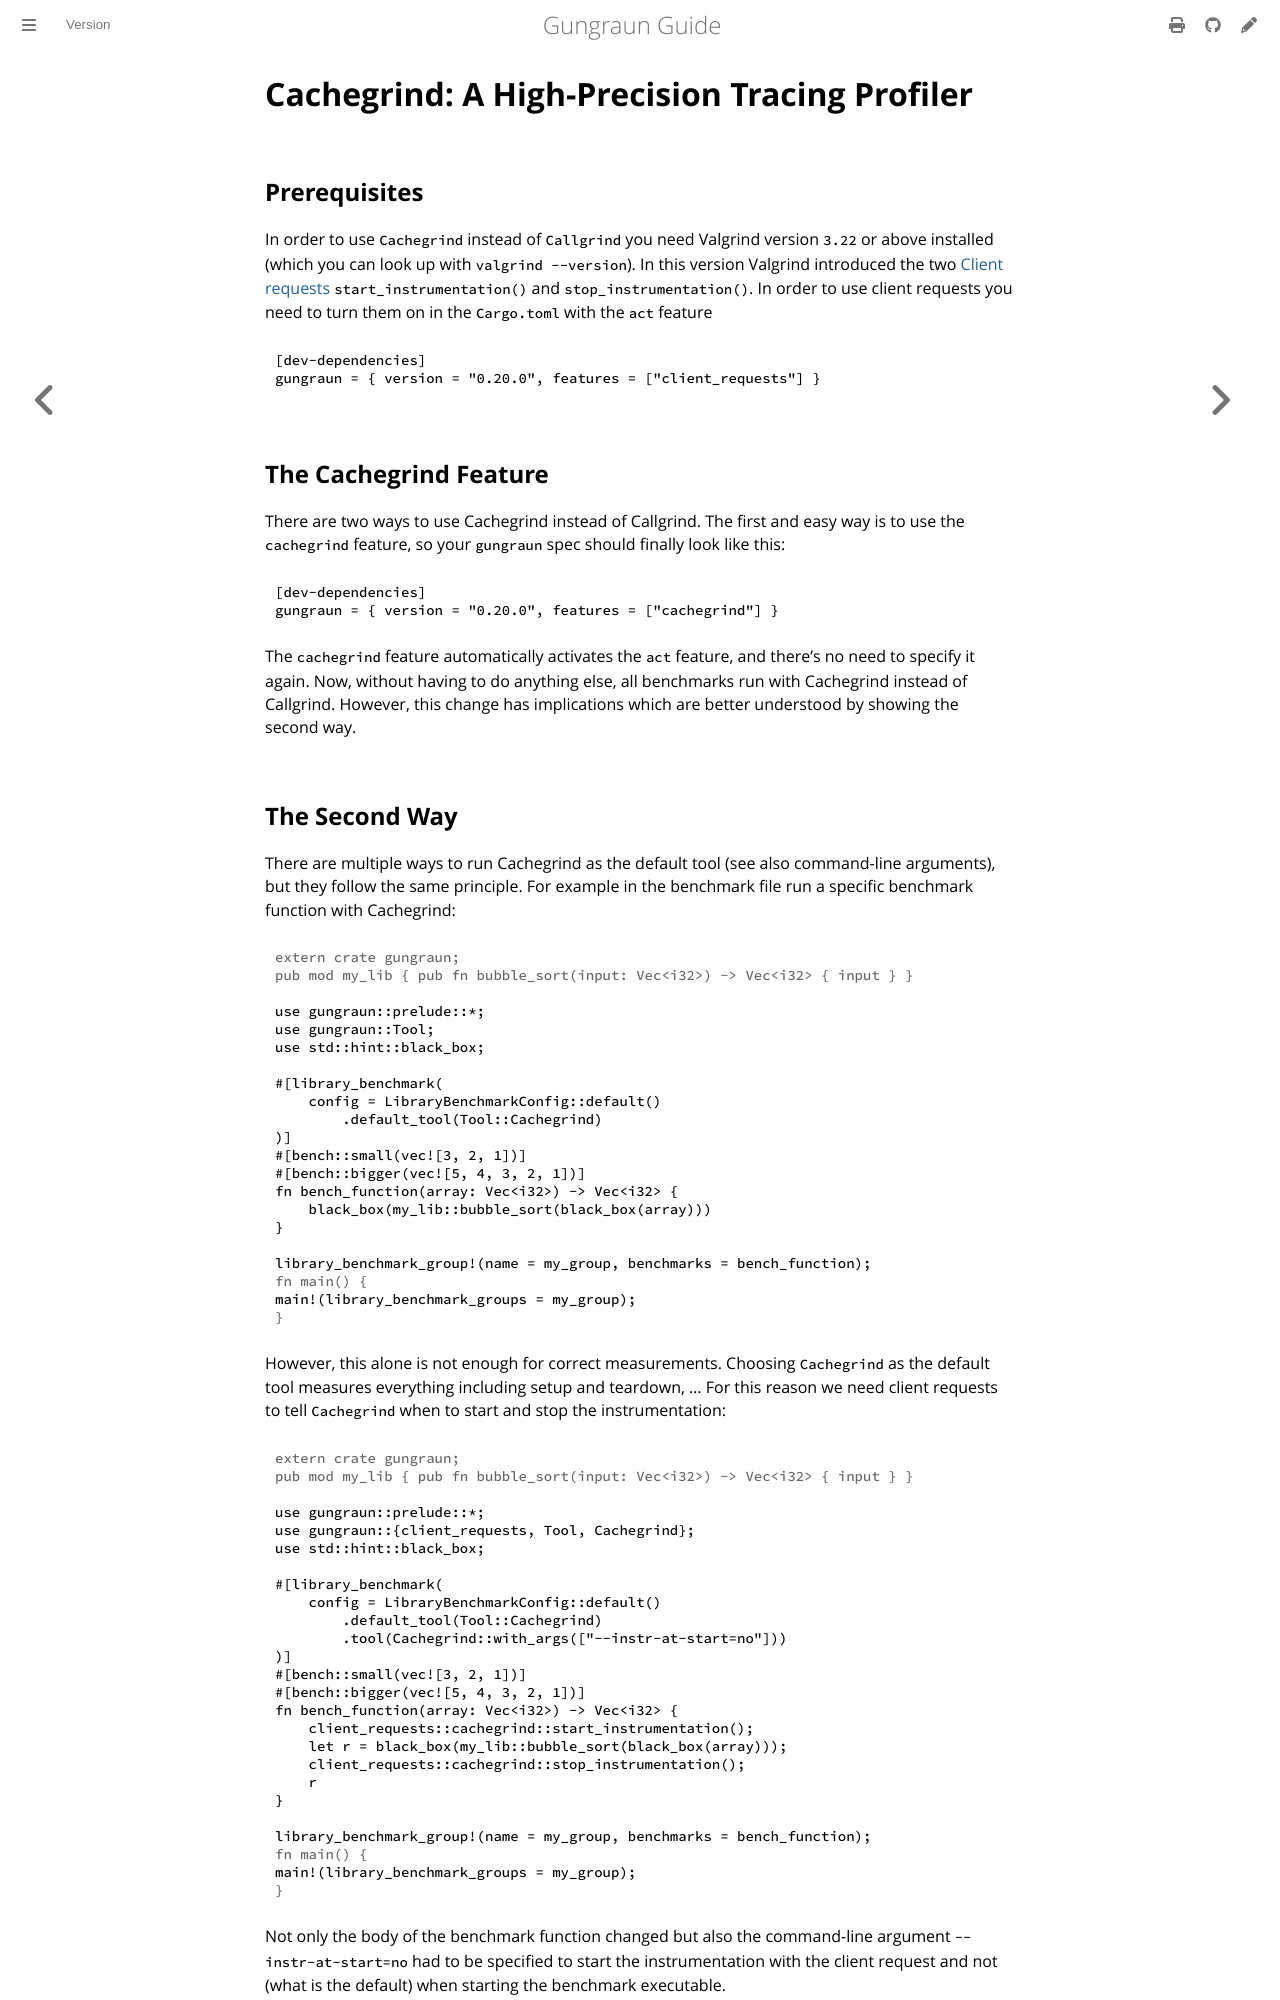

repository: gungraun/gungraun · page: 0.20.0/html/cachegrind.html · generator: mdbook

# Cachegrind: A High-Precision Tracing Profiler

## Prerequisites

In order to use `Cachegrind` instead of `Callgrind` you need Valgrind version
`3.22` or above installed (which you can look up with `valgrind --version`). In
this version Valgrind introduced the two [Client requests](./client_requests.md)
`start_instrumentation()` and `stop_instrumentation()`. In order to use client
requests you need to turn them on in the `Cargo.toml` with the `act` feature

```toml
[dev-dependencies]
gungraun = { version = "0.20.1", features = ["client_requests"] }
```

## The Cachegrind Feature

There are two ways to use Cachegrind instead of Callgrind. The first and easy
way is to use the `cachegrind` feature, so your `gungraun` spec should finally
look like this:

```toml
[dev-dependencies]
gungraun = { version = "0.20.1", features = ["cachegrind"] }
```

The `cachegrind` feature automatically activates the `act` feature, and there's
no need to specify it again. Now, without having to do anything else, all
benchmarks run with Cachegrind instead of Callgrind. However, this change has
implications which are better understood by showing the second way.

## The Second Way

There are multiple ways to run Cachegrind as the default tool (see also
command-line arguments), but they follow the same principle. For example in the
benchmark file run a specific benchmark function with Cachegrind:

```rust
# extern crate gungraun;
# pub mod my_lib { pub fn bubble_sort(input: Vec<i32>) -> Vec<i32> { input } }

use gungraun::prelude::*;
use gungraun::Tool;
use std::hint::black_box;

#[library_benchmark(
    config = LibraryBenchmarkConfig::default()
        .default_tool(Tool::Cachegrind)
)]
#[bench::small(vec![3, 2, 1])]
#[bench::bigger(vec![5, 4, 3, 2, 1])]
fn bench_function(array: Vec<i32>) -> Vec<i32> {
    black_box(my_lib::bubble_sort(black_box(array)))
}

library_benchmark_group!(name = my_group, benchmarks = bench_function);
# fn main() {
main!(library_benchmark_groups = my_group);
# }
```

However, this alone is not enough for correct measurements. Choosing
`Cachegrind` as the default tool measures everything including setup and
teardown, ... For this reason we need client requests to tell `Cachegrind` when
to start and stop the instrumentation:

```rust
# extern crate gungraun;
# pub mod my_lib { pub fn bubble_sort(input: Vec<i32>) -> Vec<i32> { input } }

use gungraun::prelude::*;
use gungraun::{client_requests, Tool, Cachegrind};
use std::hint::black_box;

#[library_benchmark(
    config = LibraryBenchmarkConfig::default()
        .default_tool(Tool::Cachegrind)
        .tool(Cachegrind::with_args(["--instr-at-start=no"]))
)]
#[bench::small(vec![3, 2, 1])]
#[bench::bigger(vec![5, 4, 3, 2, 1])]
fn bench_function(array: Vec<i32>) -> Vec<i32> {
    client_requests::cachegrind::start_instrumentation();
    let r = black_box(my_lib::bubble_sort(black_box(array)));
    client_requests::cachegrind::stop_instrumentation();
    r
}

library_benchmark_group!(name = my_group, benchmarks = bench_function);
# fn main() {
main!(library_benchmark_groups = my_group);
# }
```

Not only the body of the benchmark function changed but also the command-line
argument `--instr-at-start=no` had to be specified to start the instrumentation
with the client request and not (what is the default) when starting the
benchmark executable.

All of the above is exactly what the `cachegrind` feature does. It adds the
client requests to the function body, returns the result from the function and
starts Cachegrind with `--instr-at-start=no`. The consequence and a disadvantage
of Cachegrind is that the function body has to be altered a little bit. It's not
much but running other tools like `Callgrind` on the same benchmark function
like `Cachegrind` would show small differences because the client requests add
`10` - `20` instructions to the function body.
